Run: headless pygame with SDL's dummy video driver; simulated clock (each Clock.tick advances the game by its frame time, no real sleeping); random seed 0; keys injected as events and as key.get_pressed() state; no mouse input.
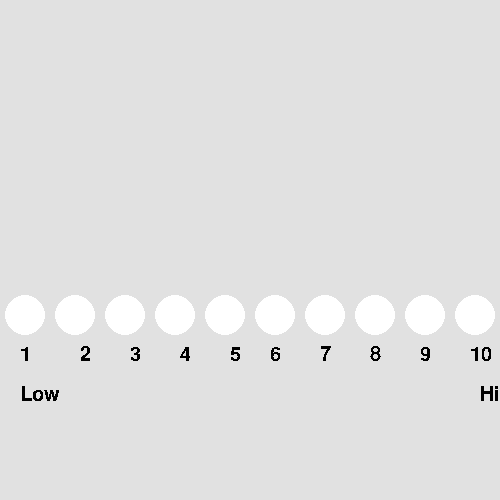
Frame 1 of 4 · flips 1–60 · no input
Frame 2 of 4 · flips 61–180 · tapped SPACE, RETURN · held RIGHT (→), D · screen unchanged from frame 1, image omitted
Frame 3 of 4 · flips 181–300 · held DOWN (↓), S · screen unchanged from frame 2, image omitted
Frame 4 of 4 · flips 301–420 · held LEFT (←), A, UP (↑), W · screen unchanged from frame 3, image omitted

The pygame program that drew these frames:

import pygame
import math
import sys
pygame.init()
size = width, height = 500, 500
display = pygame.display.set_mode(size)
font = pygame.font.SysFont(None, 30)
RADIUS = 20
BLACK = (0, 0, 0)
RED = (255, 0, 0)
WHITE = (255, 255, 255)
GRAY = (225, 225, 225) 
display.fill(GRAY)
window = display.get_rect()
center_x = window.centerx
center_y = window.centery

def clockwiseArc(point, radius, startAngle, endAngle):
    rect = pygame.Rect(0, 0, radius*2, radius*2)
    rect.center = point

    endRad   = math.radians(-startAngle)
    startRad = math.radians(-endAngle)

    return rect, startRad, endRad

def drawCircles():
    display.fill((225, 225, 225))
    # Initialize circles
    pygame.draw.circle(display, WHITE, (center_x - 225, (center_y - 60) + (center_y / 2)), RADIUS, 39)
    pygame.draw.circle(display, WHITE, (center_x - 175, (center_y - 60) + (center_y / 2)), RADIUS, 39)
    pygame.draw.circle(display, WHITE, (center_x - 125, (center_y - 60) + (center_y / 2)), RADIUS, 39)
    pygame.draw.circle(display, WHITE, (center_x - 75, (center_y - 60) + (center_y / 2)), RADIUS, 39)
    pygame.draw.circle(display, WHITE, (center_x - 25, (center_y - 60) + (center_y / 2)), RADIUS, 39)
    pygame.draw.circle(display, WHITE, (center_x + 25, (center_y - 60) + (center_y / 2)), RADIUS, 39)
    pygame.draw.circle(display, WHITE, (center_x + 75, (center_y - 60) + (center_y / 2)), RADIUS, 39)
    pygame.draw.circle(display, WHITE, (center_x + 125, (center_y - 60) + (center_y / 2)), RADIUS, 39)
    pygame.draw.circle(display, WHITE, (center_x + 175, (center_y - 60) + (center_y / 2)), RADIUS, 39)
    pygame.draw.circle(display, WHITE, (center_x + 225, (center_y - 60) + (center_y / 2)), RADIUS, 39)

    # Initialize circle text
    low_text = font.render("Low", 0, (0,0,0))
    display.blit(low_text, (center_x - 230, (center_y + 10) + (center_y / 2)))

    high_text = font.render("High", 0, (0,0,0))
    display.blit(high_text, (center_x + 230, (center_y + 10) + (center_y / 2)))

    circle0 = font.render("1", 0, (0,0,0))
    display.blit(circle0, (center_x - 230, (center_y - 30) + (center_y / 2)))

    circle1 = font.render("2", 0, (0,0,0))
    display.blit(circle1, (center_x - 170, (center_y - 30) + (center_y / 2)))

    circle2 = font.render("3", 0, (0,0,0))
    display.blit(circle2, (center_x - 120, (center_y - 30) + (center_y / 2)))

    circle3 = font.render("4", 0, (0,0,0))
    display.blit(circle3, (center_x - 70, (center_y - 30) + (center_y / 2)))

    circle4 = font.render("5", 0, (0,0,0))
    display.blit(circle4, (center_x - 20, (center_y - 30) + (center_y / 2)))

    circle5 = font.render("6", 0, (0,0,0))
    display.blit(circle5, (center_x + 20, (center_y - 30) + (center_y / 2)))

    circle6 = font.render("7", 0, (0,0,0))
    display.blit(circle6, (center_x + 70, (center_y - 30) + (center_y / 2)))

    circle7 = font.render("8", 0, (0,0,0))
    display.blit(circle7, (center_x + 120, (center_y - 30) + (center_y / 2)))

    circle8 = font.render("9", 0, (0,0,0))
    display.blit(circle8, (center_x + 170, (center_y - 30) + (center_y / 2)))

    circle9 = font.render("10", 0, (0,0,0))
    display.blit(circle9, (center_x + 220, (center_y - 30) + (center_y / 2)))

    # Initialize arc
    pygame.draw.circle(display,(0, 0, 0), (center_x, center_y - 250), 100, width=5, draw_top_left=True, draw_top_right=True)

while 1:
    for event in pygame.event.get():
        if event.type == pygame.QUIT:
            sys.exit()
    display.fill((255,255,255))
    
    # This works for now
    pygame.draw.circle(display,(0, 0, 0), (250, 250), 100, width=5, draw_top_left=True, draw_top_right=True)
    rect, startRad, endRad = clockwiseArc((center_x, center_y - 250), 95, 180, (180+(180/10 * 1)))
    pygame.draw.arc(display, RED, rect, startRad, endRad, 95)
    drawCircles()
    pygame.display.flip()
